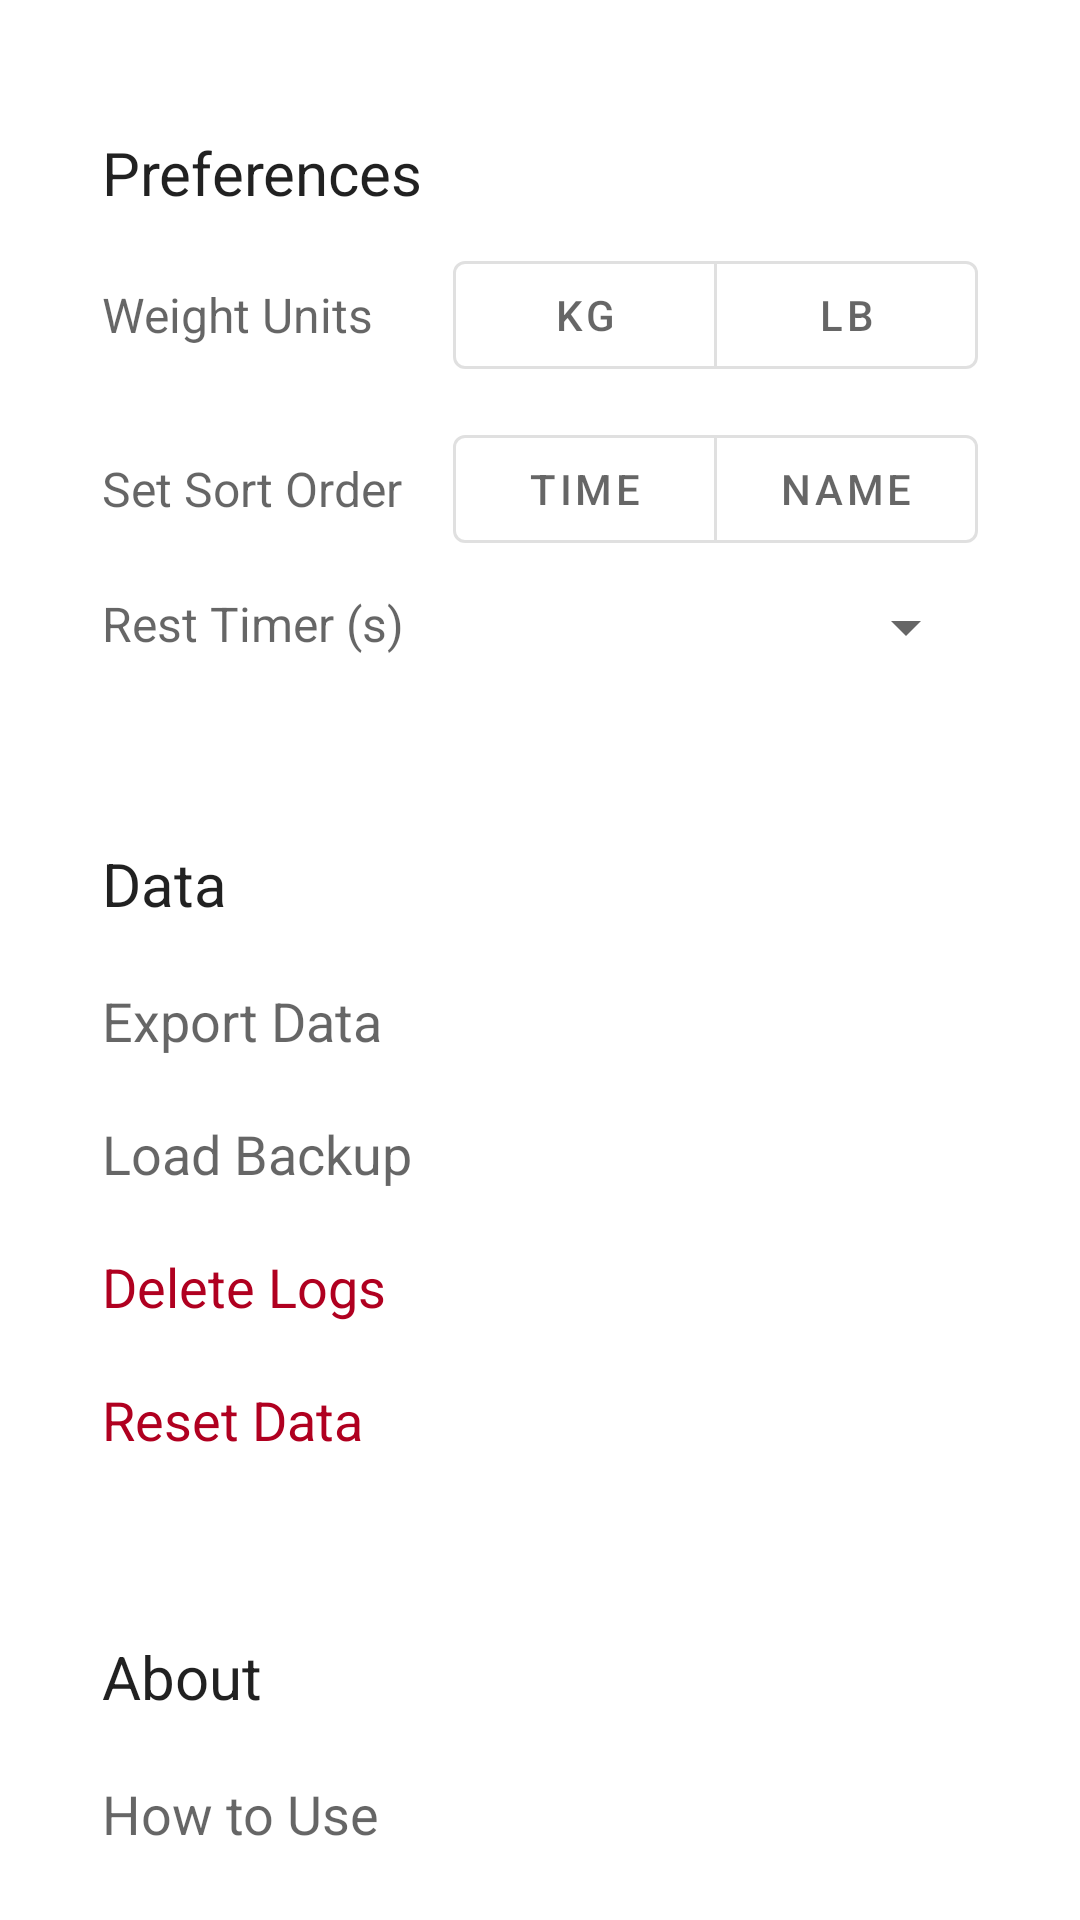

This screen was rendered from an Android layout file. Write that file and the resources it references.
<!-- AndroidManifest.xml: application theme Theme.MuscleTracker -->
<!-- res/layout/fragment_settings.xml -->
<?xml version="1.0" encoding="utf-8"?>
<ScrollView xmlns:android="http://schemas.android.com/apk/res/android"
    android:layout_width="match_parent"
    android:layout_height="match_parent"
    android:scrollbars="none"
    xmlns:app="http://schemas.android.com/apk/res-auto">

    <LinearLayout
        android:layout_width="match_parent"
        android:layout_height="wrap_content"
        android:layout_marginHorizontal="14dp"
        android:layout_marginTop="14dp"
        android:orientation="vertical">

        <LinearLayout
            android:layout_width="match_parent"
            android:layout_height="wrap_content"
            android:padding="20dp"
            android:layout_marginVertical="10dp"
            android:orientation="vertical"
            android:background="@drawable/card_rounded">

            <TextView
                android:layout_width="match_parent"
                android:layout_height="wrap_content"
                android:textSize="20sp"
                android:text="@string/preferences_text"
                android:textColor="?android:attr/textColorPrimary"/>

            <LinearLayout
                android:layout_width="match_parent"
                android:layout_height="wrap_content"
                android:layout_marginTop="10dp"
                android:orientation="horizontal">

                <TextView
                    android:layout_width="wrap_content"
                    android:layout_height="wrap_content"
                    android:textSize="16sp"
                    android:layout_gravity="center"
                    android:text="@string/weight_units_text"
                    android:textColor="?android:attr/textColorSecondary"/>

                <View
                    android:layout_width="0dp"
                    android:layout_height="wrap_content"
                    android:layout_weight="1"/>

                <com.google.android.material.button.MaterialButtonToggleGroup
                    android:id="@+id/unitsToggle"
                    android:layout_width="wrap_content"
                    android:layout_height="wrap_content"
                    app:singleSelection="true"
                    app:selectionRequired="true">

                    <com.google.android.material.button.MaterialButton
                        android:id="@+id/btnKg"
                        style="?attr/materialButtonOutlinedStyle"
                        android:layout_width="wrap_content"
                        android:layout_height="wrap_content"
                        android:text="@string/kg_text" />

                    <com.google.android.material.button.MaterialButton
                        android:id="@+id/btnLb"
                        style="?attr/materialButtonOutlinedStyle"
                        android:layout_width="wrap_content"
                        android:layout_height="wrap_content"
                        android:text="@string/lb_text" />
                </com.google.android.material.button.MaterialButtonToggleGroup>
            </LinearLayout>

            <LinearLayout
                android:layout_width="match_parent"
                android:layout_height="wrap_content"
                android:layout_marginTop="10dp"
                android:orientation="horizontal">

                <TextView
                    android:layout_width="wrap_content"
                    android:layout_height="wrap_content"
                    android:textSize="16sp"
                    android:layout_gravity="center"
                    android:text="@string/set_sort_order_text"
                    android:textColor="?android:attr/textColorSecondary"/>

                <View
                    android:layout_width="0dp"
                    android:layout_height="wrap_content"
                    android:layout_weight="1"/>

                <com.google.android.material.button.MaterialButtonToggleGroup
                    android:id="@+id/sortToggle"
                    android:layout_width="wrap_content"
                    android:layout_height="wrap_content"
                    app:singleSelection="true"
                    app:selectionRequired="true">

                    <com.google.android.material.button.MaterialButton
                        android:id="@+id/btnTime"
                        style="?attr/materialButtonOutlinedStyle"
                        android:layout_width="wrap_content"
                        android:layout_height="wrap_content"
                        android:text="@string/time_text" />

                    <com.google.android.material.button.MaterialButton
                        android:id="@+id/btnName"
                        style="?attr/materialButtonOutlinedStyle"
                        android:layout_width="wrap_content"
                        android:layout_height="wrap_content"
                        android:text="@string/name_text" />
                </com.google.android.material.button.MaterialButtonToggleGroup>
            </LinearLayout>

            <LinearLayout
                android:layout_width="match_parent"
                android:layout_height="wrap_content"
                android:layout_marginTop="10dp"
                android:orientation="horizontal">

                <TextView
                    android:layout_width="wrap_content"
                    android:layout_height="wrap_content"
                    android:textSize="16sp"
                    android:text="@string/rest_timer_text"
                    android:textColor="?android:attr/textColorSecondary"/>

                <View
                    android:layout_width="0dp"
                    android:layout_height="wrap_content"
                    android:layout_weight="1"/>

                <Spinner
                    android:id="@+id/restTimerSpinner"
                    android:layout_width="wrap_content"
                    android:layout_height="wrap_content" />
            </LinearLayout>
        </LinearLayout>

        <LinearLayout
            android:layout_width="match_parent"
            android:layout_height="wrap_content"
            android:layout_marginVertical="10dp"
            android:padding="10dp"
            android:orientation="vertical"
            android:background="@drawable/card_rounded">

            <TextView
                android:layout_width="match_parent"
                android:layout_height="wrap_content"
                android:textSize="20sp"
                android:padding="10dp"
                android:text="@string/data_text"
                android:textColor="?android:attr/textColorPrimary"/>

            <TextView
                android:id="@+id/btnExportData"
                android:layout_width="match_parent"
                android:layout_height="wrap_content"
                android:textSize="18sp"
                android:clickable="true"
                android:focusable="true"
                android:padding="10dp"
                android:background="?attr/selectableItemBackground"
                android:text="@string/export_data_text"
                android:textColor="?android:attr/textColorSecondary"/>

            <TextView
                android:id="@+id/btnLoadBackup"
                android:layout_width="match_parent"
                android:layout_height="wrap_content"
                android:textSize="18sp"
                android:clickable="true"
                android:focusable="true"
                android:padding="10dp"
                android:background="?attr/selectableItemBackground"
                android:text="@string/load_backup_text"
                android:textColor="?android:attr/textColorSecondary"/>

            <TextView
                android:id="@+id/btnDeleteLogs"
                android:layout_width="match_parent"
                android:layout_height="wrap_content"
                android:textSize="18sp"
                android:clickable="true"
                android:focusable="true"
                android:padding="10dp"
                android:background="?attr/selectableItemBackground"
                android:text="@string/delete_logs_text"
                android:textColor="@color/design_default_color_error"/>

            <TextView
                android:id="@+id/btnResetData"
                android:layout_width="match_parent"
                android:layout_height="wrap_content"
                android:textSize="18sp"
                android:clickable="true"
                android:focusable="true"
                android:padding="10dp"
                android:background="?attr/selectableItemBackground"
                android:text="@string/reset_data_text"
                android:textColor="@color/design_default_color_error"/>
        </LinearLayout>

        <LinearLayout
            android:layout_width="match_parent"
            android:layout_height="wrap_content"
            android:layout_marginTop="10dp"
            android:layout_marginBottom="20dp"
            android:padding="10dp"
            android:orientation="vertical"
            android:background="@drawable/card_rounded">

            <TextView
                android:layout_width="match_parent"
                android:layout_height="wrap_content"
                android:textSize="20sp"
                android:padding="10dp"
                android:text="@string/about_text"
                android:textColor="?android:attr/textColorPrimary"/>

            <TextView
                android:layout_width="match_parent"
                android:layout_height="wrap_content"
                android:textSize="18sp"
                android:clickable="true"
                android:focusable="true"
                android:padding="10dp"
                android:background="?attr/selectableItemBackground"
                android:id="@+id/btnHowToUse"
                android:text="@string/how_to_use_text"
                android:textColor="?android:attr/textColorSecondary"/>

            <TextView
                android:layout_width="match_parent"
                android:layout_height="wrap_content"
                android:textSize="18sp"
                android:clickable="true"
                android:focusable="true"
                android:padding="10dp"
                android:background="?attr/selectableItemBackground"
                android:id="@+id/btnAboutApp"
                android:text="@string/about_app_text"
                android:textColor="?android:attr/textColorSecondary"/>

            <TextView
                android:layout_width="match_parent"
                android:layout_height="wrap_content"
                android:textSize="18sp"
                android:clickable="true"
                android:focusable="true"
                android:padding="10dp"
                android:background="?attr/selectableItemBackground"
                android:id="@+id/btnPrivacyPolicy"
                android:text="@string/privacy_policy_text"
                android:textColor="?android:attr/textColorSecondary"/>
        </LinearLayout>
    </LinearLayout>
</ScrollView>
<!-- resources referenced by this layout -->
<resources>
  <string name="about_app_text">About App</string>
  <string name="about_text">About</string>
  <string name="data_text">Data</string>
  <string name="delete_logs_text">Delete Logs</string>
  <string name="export_data_text">Export Data</string>
  <string name="how_to_use_text">How to Use</string>
  <string name="kg_text">KG</string>
  <string name="lb_text">LB</string>
  <string name="load_backup_text">Load Backup</string>
  <string name="name_text">Name</string>
  <string name="preferences_text">Preferences</string>
  <string name="privacy_policy_text">Privacy Policy</string>
  <string name="reset_data_text">Reset Data</string>
  <string name="rest_timer_text">Rest Timer (s)</string>
  <string name="set_sort_order_text">Set Sort Order</string>
  <string name="time_text">Time</string>
  <string name="weight_units_text">Weight Units</string>
  <style name="Theme.MuscleTracker" parent="Theme.MaterialComponents.DayNight.DarkActionBar">
          <item name="colorPrimary">@color/black</item>
          <item name="colorPrimaryVariant">@color/black</item>
          <item name="colorOnPrimary">@color/white</item>
          <item name="colorSecondary">@color/black</item>
          <item name="colorSecondaryVariant">@color/black</item>
          <item name="colorOnSecondary">@color/white</item>
          <item name="android:statusBarColor">?attr/colorPrimaryVariant</item>
          <item name="android:windowBackground">@color/white</item>
      </style>
  <color name="black">#FF000000</color>
  <color name="white">#FFFFFFFF</color>
</resources>
